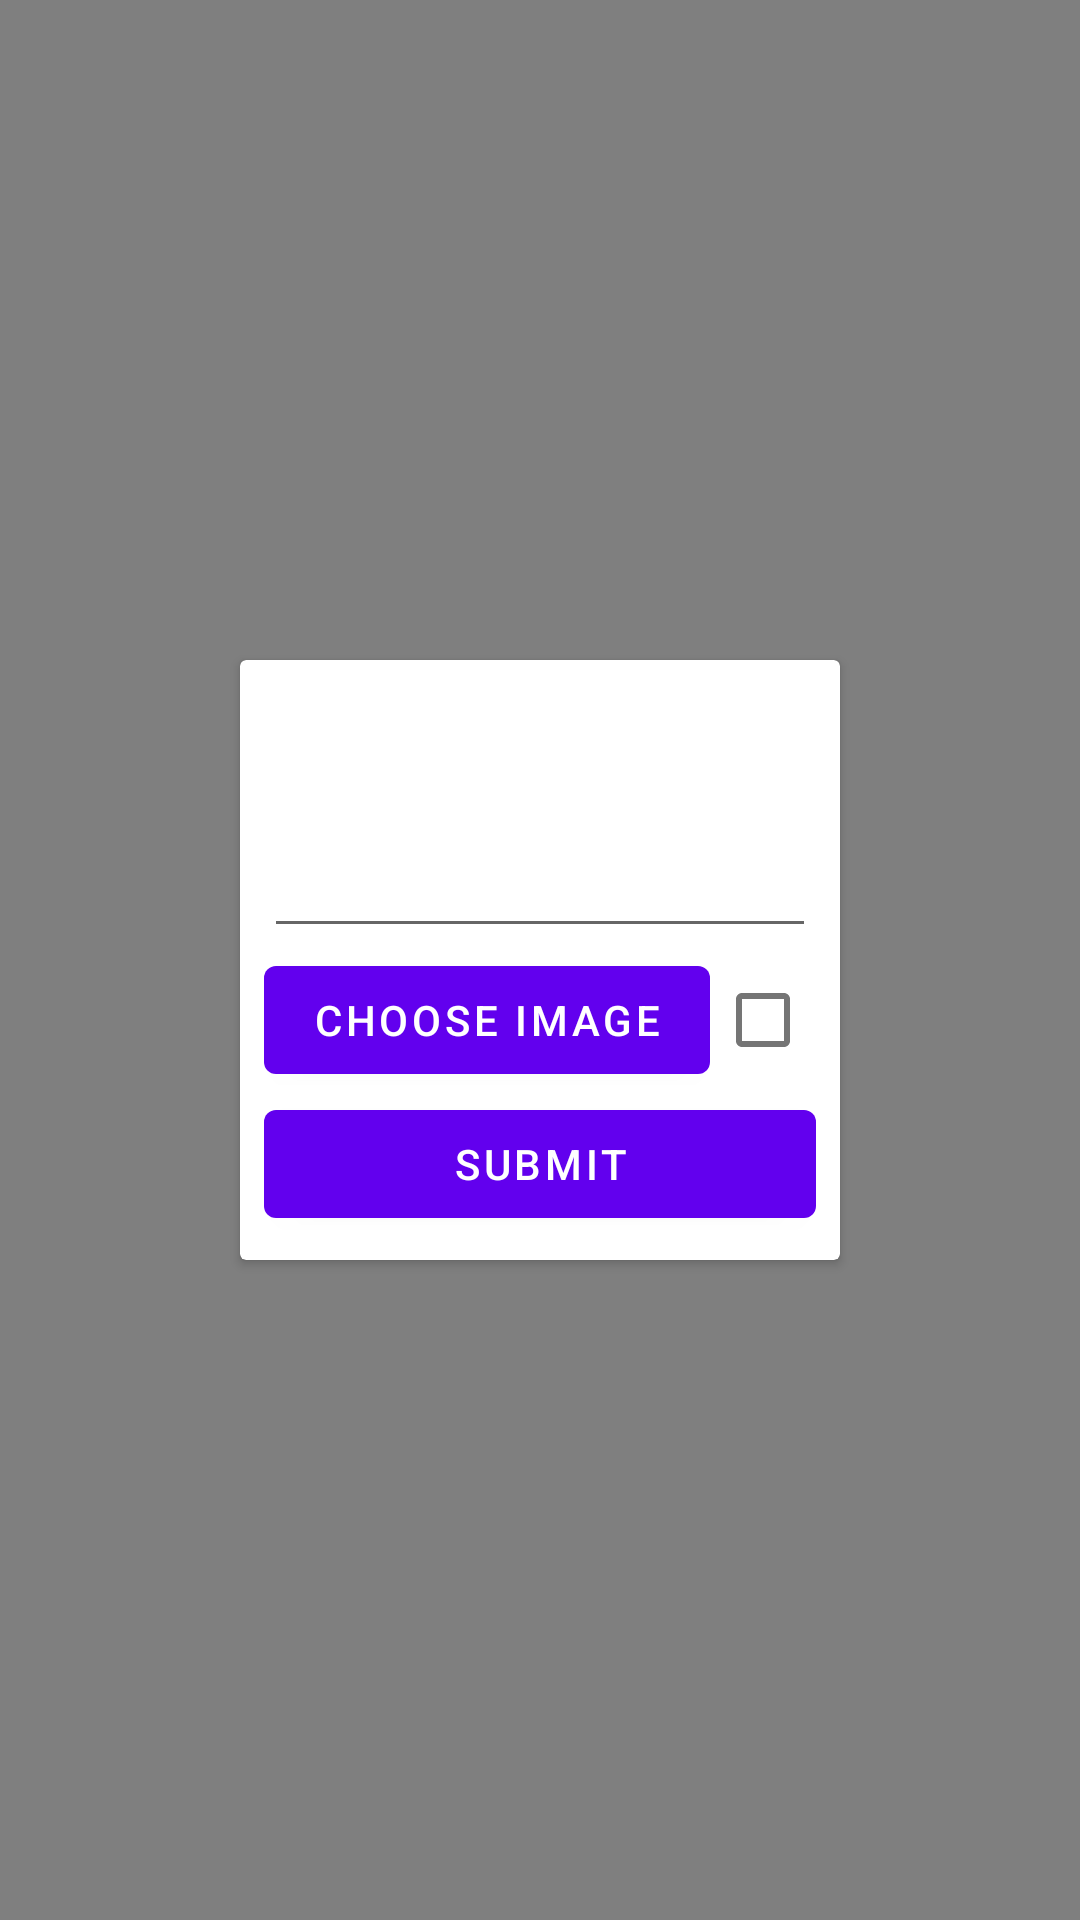

Produce the Android XML layout that renders to this screen, including the resource entries it uses.
<!-- AndroidManifest.xml: fallback theme Theme.MaterialComponents.DayNight.NoActionBar -->
<!-- res/layout/add_fragment.xml -->
<?xml version="1.0" encoding="utf-8"?>
<RelativeLayout xmlns:android="http://schemas.android.com/apk/res/android"
    xmlns:app="http://schemas.android.com/apk/res-auto"
    android:id="@+id/rl_add_fragment"
    android:layout_width="match_parent"
    android:layout_height="match_parent"
    android:background="#80000000"
    android:clickable="true">

    <androidx.cardview.widget.CardView
        android:layout_width="200dp"
        android:layout_height="200dp"
        android:layout_centerInParent="true"
        android:background="@android:color/holo_orange_light"
        android:clickable="false">

        <ImageButton
            android:id="@+id/btn_add_close"
            android:layout_width="wrap_content"
            android:layout_height="wrap_content"
            android:layout_marginStart="175dp"
            android:layout_marginTop="5dp"
            android:layout_marginEnd="5dp"
            android:background="@android:color/transparent"
            android:contentDescription="@string/close_card_content_description"
            android:src="@drawable/ic_action_close" />


        <androidx.constraintlayout.widget.ConstraintLayout
            android:layout_width="match_parent"
            android:layout_height="match_parent"
            android:layout_margin="@dimen/home_padding">

            <TextView
                android:id="@+id/tv_card_title"
                android:layout_width="wrap_content"
                android:layout_height="wrap_content"
                android:layout_marginEnd="@dimen/margin_medium"
                app:layout_constraintStart_toStartOf="parent"
                app:layout_constraintTop_toTopOf="parent" />

            <EditText
                android:id="@+id/editText_card_name"
                android:layout_width="match_parent"
                android:layout_height="wrap_content"
                app:layout_constraintBottom_toTopOf="@+id/btn_choose_image" />


            <Button
                android:id="@+id/btn_choose_image"
                android:layout_width="wrap_content"
                android:layout_height="wrap_content"
                android:clickable="true"
                android:text="@string/choose_image"
                app:layout_constraintBottom_toTopOf="@+id/btn_add_card"
                app:layout_constraintStart_toStartOf="parent" />

            <Button
                android:id="@+id/btn_add_card"
                android:layout_width="match_parent"
                android:layout_height="wrap_content"
                android:text="@string/submit"
                app:layout_constraintBottom_toBottomOf="parent" />

            <CheckBox
                android:id="@+id/checkBox"
                android:layout_width="wrap_content"
                android:layout_height="wrap_content"
                android:clickable="false"
                app:layout_constraintBottom_toTopOf="@+id/btn_add_card"
                app:layout_constraintLeft_toRightOf="@+id/btn_choose_image"
                app:layout_constraintRight_toRightOf="parent"
                app:layout_constraintTop_toBottomOf="@+id/editText_card_name" />


        </androidx.constraintlayout.widget.ConstraintLayout>


    </androidx.cardview.widget.CardView>

</RelativeLayout>
<!-- resources referenced by this layout -->
<resources>
  <dimen name="home_padding">8dp</dimen>
  <dimen name="margin_medium">48dp</dimen>
  <string name="choose_image">Choose Image</string>
  <string name="close_card_content_description">Remove this card</string>
  <string name="submit">Submit</string>
</resources>
